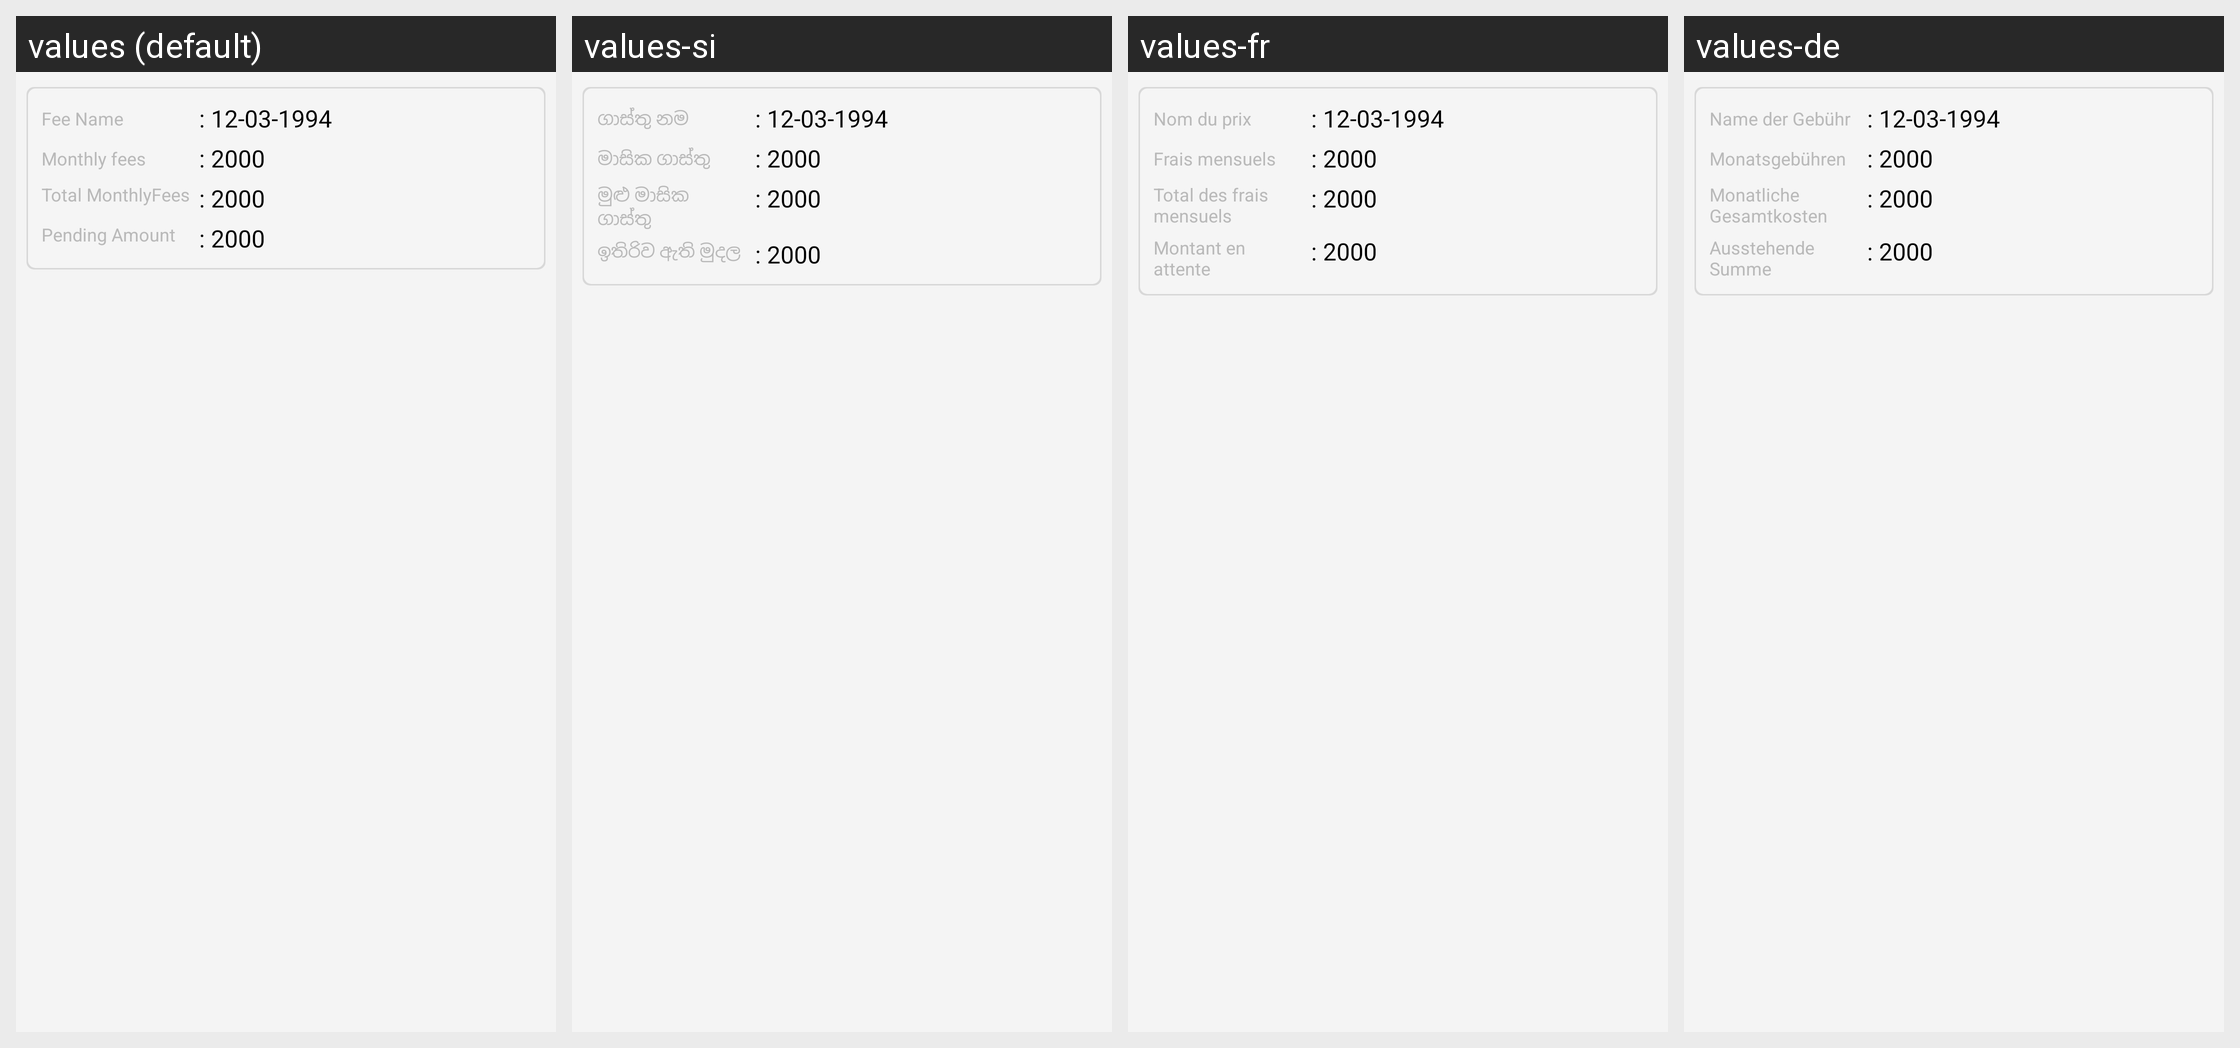

Locale-by-locale string values for the Android screen shown in this grid:
Android screen res/layout/monthly_fees.xml rendered under 4 locales, left to right: values (default), values-si, values-fr, values-de. Device: Nexus 5 (rendered at 1080×1920; each locale shown at half size, 540×960, under a caption strip naming it); theme AppTheme.FullScreen.
Other locales in the repository, not shown: values-ar, values-es, values-hi, values-it, values-ms, values-th.
Strings drawn on this screen, with the default value and each locale's value (text and hints the layout hard-codes, and strings that could not be matched under every locale, appear in the picture but are not listed):

fee_name
  values: Fee Name
  values-si: ගාස්තු නම
  values-fr: Nom du prix
  values-de: Name der Gebühr

monthly_fees
  values: Monthly fees
  values-si: මාසික ගාස්තු
  values-fr: Frais mensuels
  values-de: Monatsgebühren

total_monthlyfees
  values: Total MonthlyFees
  values-si: මුළු මාසික ගාස්තු
  values-fr: Total des frais mensuels
  values-de: Monatliche Gesamtkosten

pending_amount
  values: Pending Amount
  values-si: ඉතිරිව ඇති මුදල
  values-fr: Montant en attente
  values-de: Ausstehende Summe
